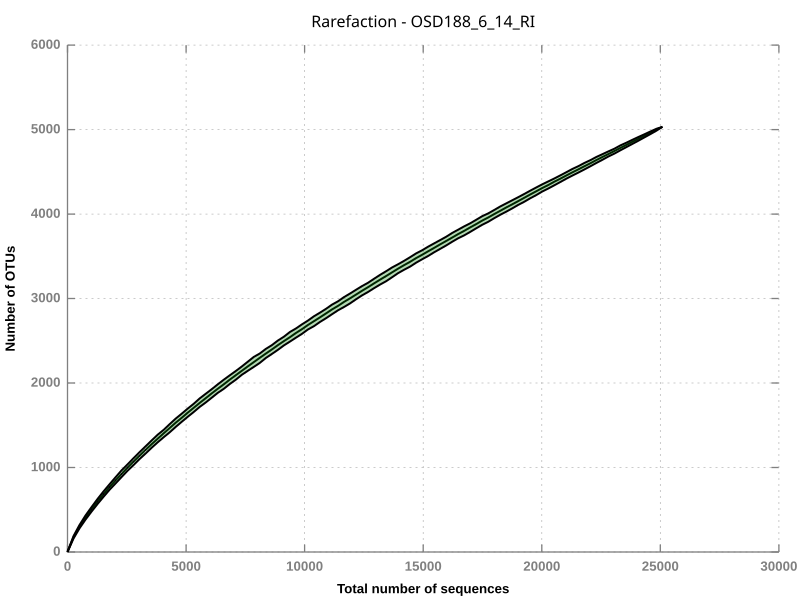

The file beside this chart, header and first rows:
1	1	1	1	1
2	254	174.1	160	188
3	508	300.3	280	319
4	761	407.7	384	432
5	1015	506.8	479	533
6	1268	599	569	628
7	1521	685.5	654	719
8	1775	769.7	738	802
9	2028	848.8	812	885
10	2282	925	888	967
11	2535	999.7	962	1038
12	2789	1071	1030	1112
13	3042	1141	1101	1182
14	3295	1209	1166	1251
15	3549	1277	1234	1321
16	3802	1342	1298	1388
17	4056	1405	1359	1447
18	4309	1468	1417	1514
19	4562	1530	1481	1579
20	4816	1588	1541	1637
21	5069	1649	1600	1697
22	5323	1706	1657	1754
23	5576	1765	1718	1818
24	5830	1820	1770	1873
25	6083	1877	1826	1927
26	6336	1932	1883	1984
27	6590	1985	1932	2039
28	6843	2041	1989	2092
29	7097	2092	2040	2143
30	7350	2144	2097	2196
31	7603	2197	2145	2253
32	7857	2248	2191	2309
33	8110	2299	2238	2350
34	8364	2349	2296	2404
35	8617	2397	2344	2448
36	8870	2447	2392	2502
37	9124	2496	2446	2549
38	9377	2543	2491	2604
39	9631	2592	2537	2645
40	9884	2637	2581	2694
41	10138	2687	2634	2739
42	10391	2732	2673	2790
43	10644	2777	2722	2833
44	10898	2823	2766	2877
45	11151	2871	2814	2927
46	11405	2914	2861	2967
47	11658	2960	2900	3017
48	11911	3002	2941	3059
49	12165	3047	2991	3104
50	12418	3091	3037	3147
51	12672	3134	3077	3186
52	12925	3179	3123	3234
53	13179	3223	3165	3280
54	13432	3266	3204	3323
55	13685	3310	3251	3367
56	13939	3353	3300	3405
57	14192	3394	3340	3446
58	14446	3435	3378	3490
59	14699	3479	3424	3534
60	14952	3518	3464	3571
61	15206	3559	3504	3614
... 39 more rows
